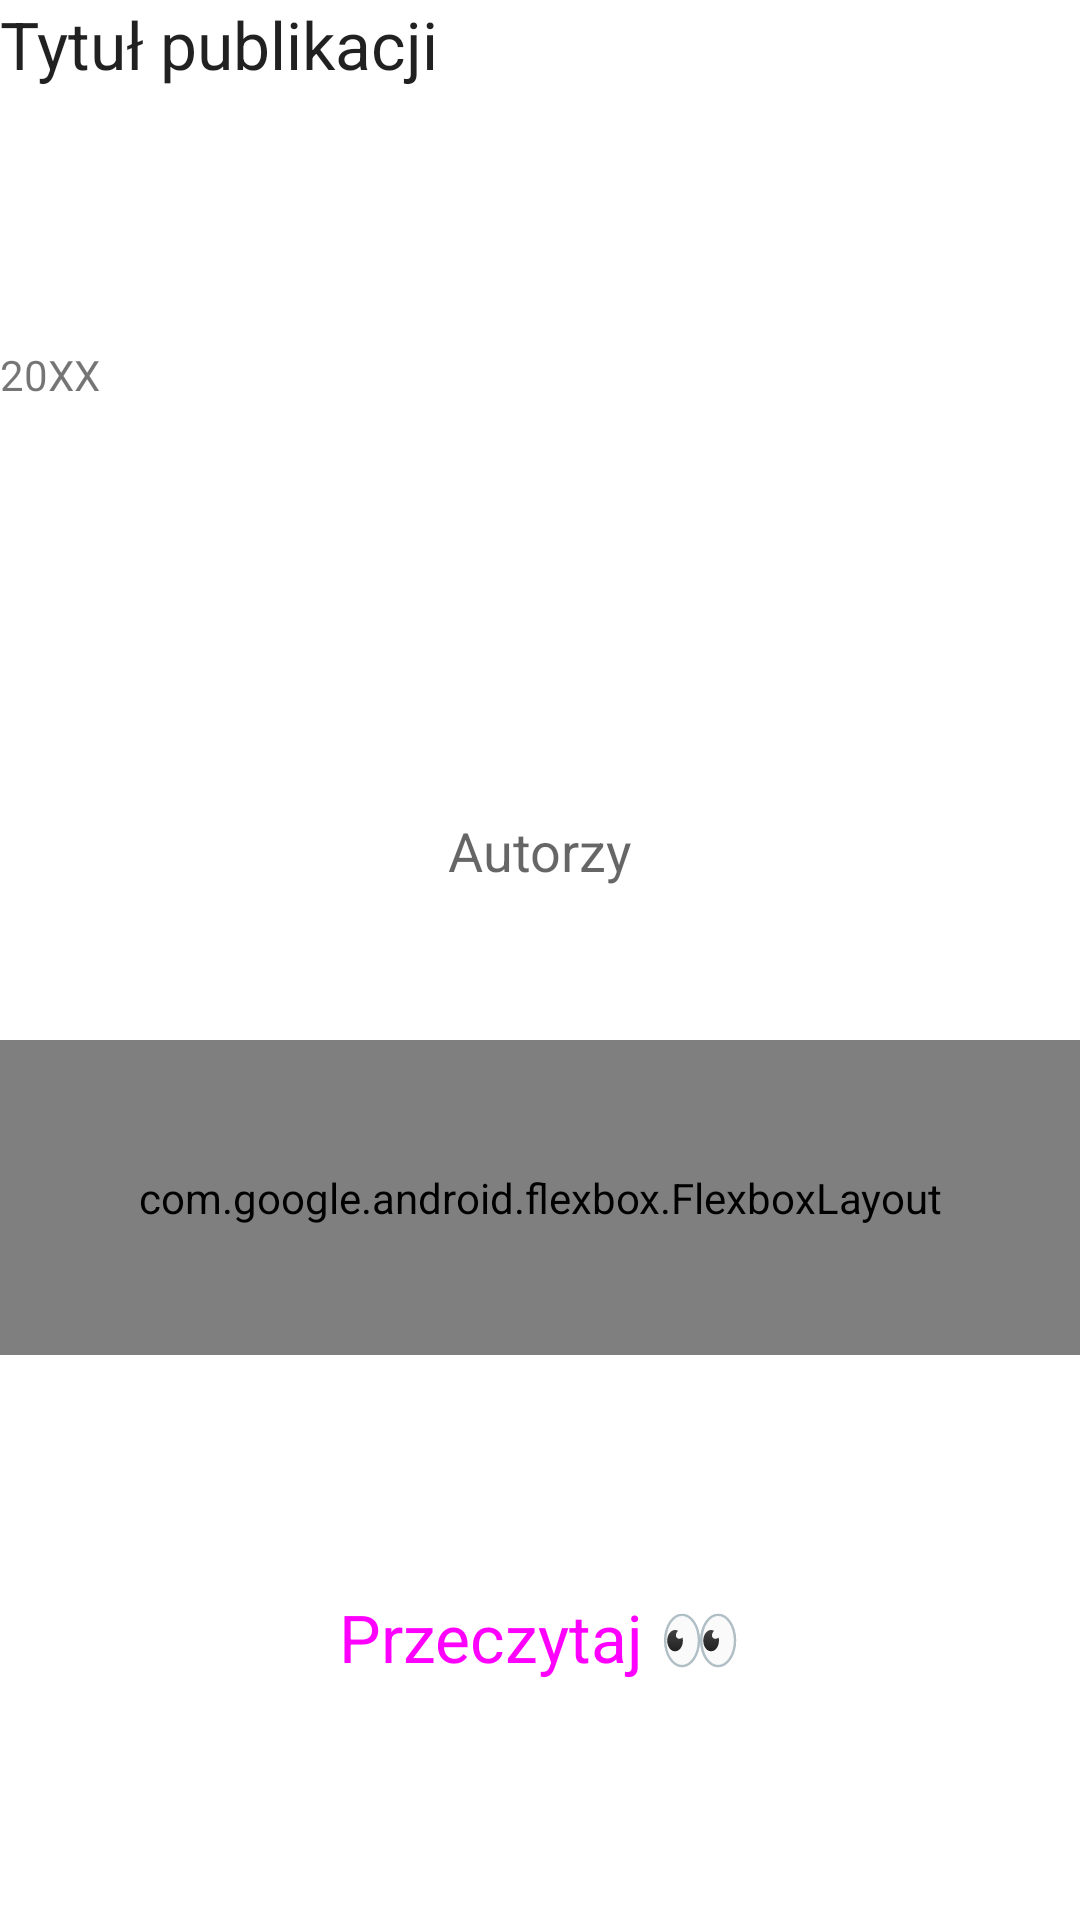

Reconstruct the res/layout file that produces this screen, plus the resources it refers to.
<!-- AndroidManifest.xml: application theme Theme.TFT -->
<!-- res/layout/publikacja_header.xml -->
<?xml version="1.0" encoding="utf-8"?>
<LinearLayout xmlns:android="http://schemas.android.com/apk/res/android"
              xmlns:app="http://schemas.android.com/apk/res-auto"
              android:layout_width="match_parent" android:layout_height="match_parent"
              android:orientation="vertical">

    <TextView
            android:text="Tytuł publikacji"
            android:layout_width="match_parent"
            android:layout_height="wrap_content" android:id="@+id/textViewTytulPublikacji" android:layout_weight="1"
            android:textAppearance="@style/TextAppearance.AppCompat.Large"/>
    <TextView
            android:text="20XX"
            android:layout_width="match_parent"
            android:layout_height="wrap_content" android:id="@+id/textViewRokPublikacji" android:layout_weight="1"
            android:textAlignment="viewStart"/>
    <TextView
            android:text="Autorzy"
            android:gravity="center"
            android:layout_margin="8dp"
            android:layout_width="match_parent"
            android:layout_height="wrap_content" android:layout_weight="1"
            android:textAppearance="@style/TextAppearance.AppCompat.Medium"/>
    <com.google.android.flexbox.FlexboxLayout
            android:layout_width="match_parent"
            android:layout_height="wrap_content"
            app:flexWrap="wrap"
            app:justifyContent="space_evenly"
            android:layout_weight="1"
            android:id="@+id/autorzyList">
    </com.google.android.flexbox.FlexboxLayout>
    <Button
            style="@style/Widget.Material3.Button"
            android:textSize="22sp"
            android:text="Przeczytaj 👀"
            android:layout_width="match_parent"
            android:layout_margin="8dp"
            android:layout_height="86dp" android:id="@+id/buttonRead" android:layout_weight="1"/>
</LinearLayout>
<!-- resources referenced by this layout -->
<resources>
  <style name="Theme.TFT" parent="Theme.MaterialComponents.DayNight.DarkActionBar">
          
          <item name="colorPrimary">@color/blue_500</item>
          <item name="colorPrimaryVariant">@color/blue_700</item>
          <item name="colorPrimaryDark">@color/blue_700</item>
          <item name="colorOnPrimary">@color/white</item>
          <item name="android:navigationBarColor">@color/pwr_200</item>
          
          <item name="colorSecondary">@color/pwr_200</item>
          <item name="colorSecondaryVariant">@color/pwr_700</item>
          <item name="colorOnSecondary">@color/black</item>
          
          <item name="android:statusBarColor">?attr/colorPrimaryVariant</item>
          
      </style>
  <color name="blue_500">#02a4ed</color>
  <color name="blue_700">#0083ca</color>
  <color name="white">#FFFFFFFF</color>
  <color name="pwr_200">#dd9b9c</color>
  <color name="pwr_700">#b73f3b</color>
  <color name="black">#FF000000</color>
</resources>
